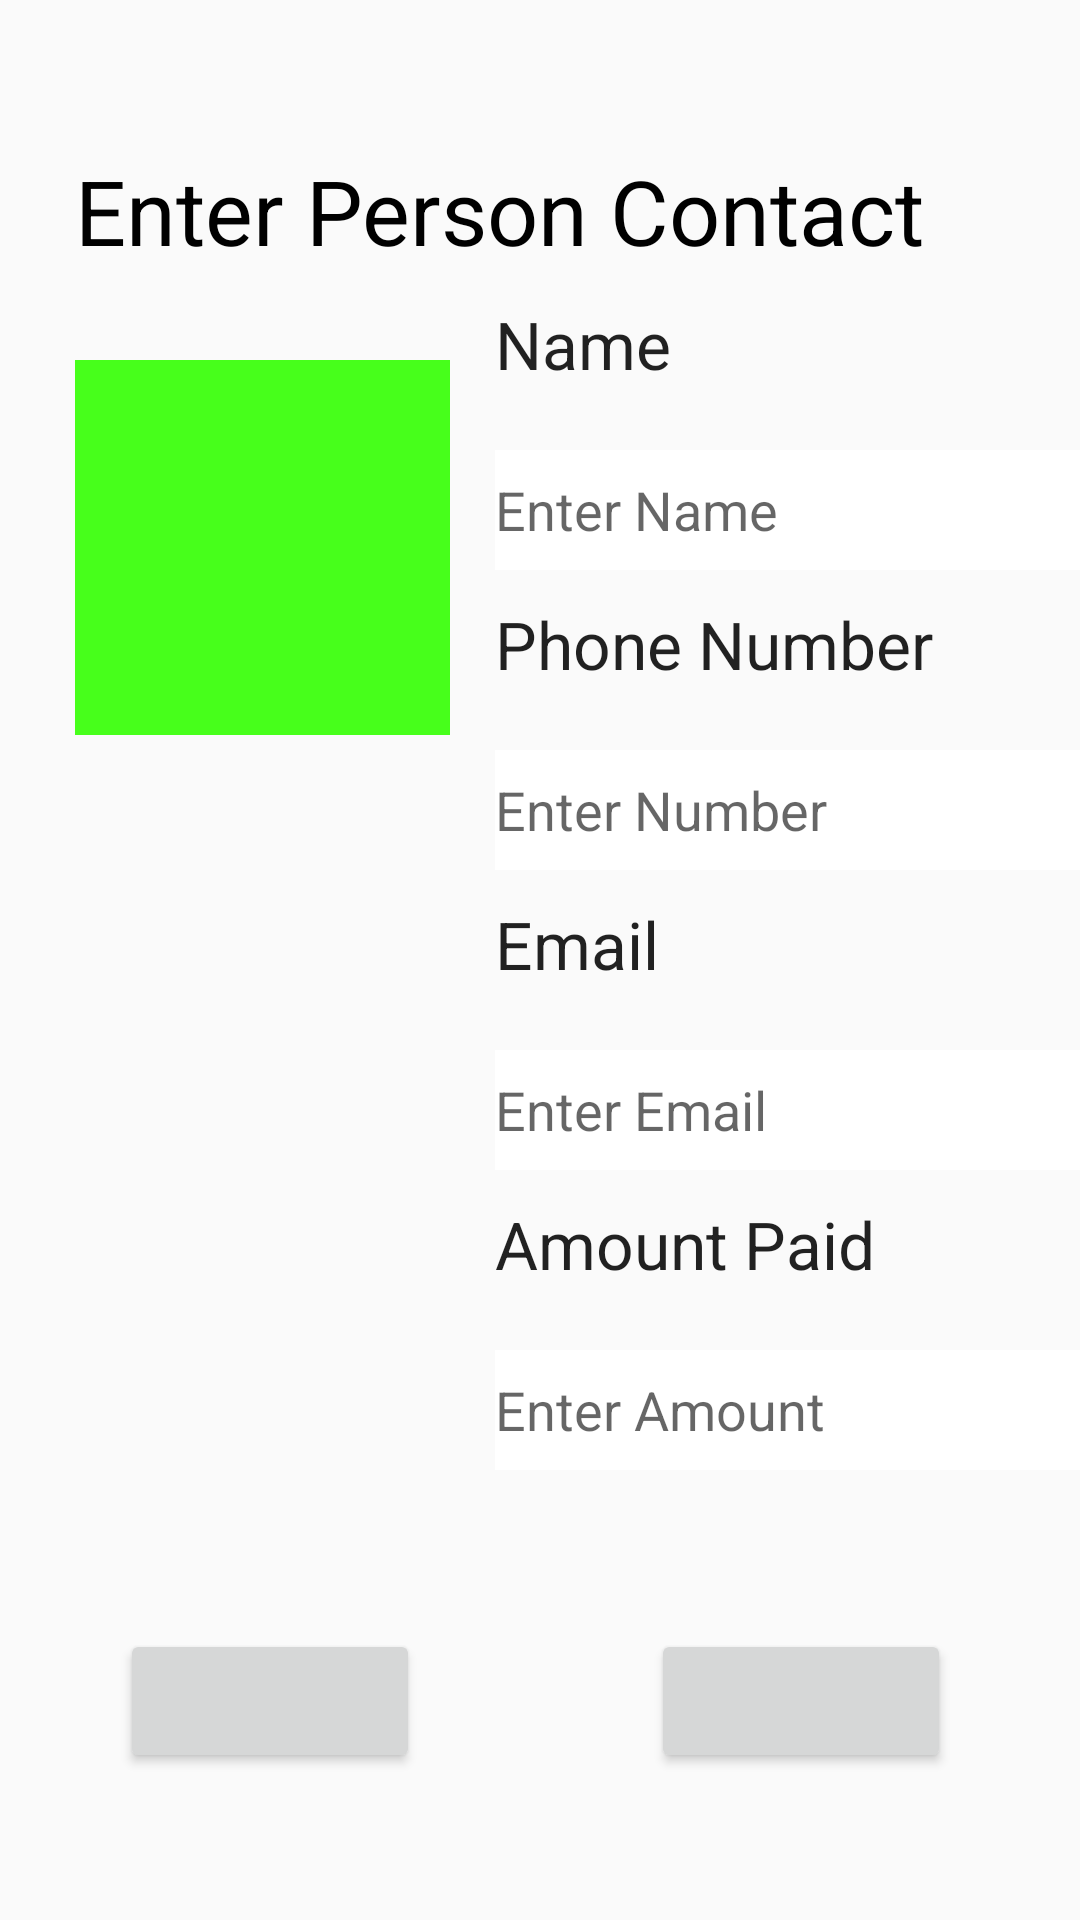

Android layout source for this screen:
<!-- AndroidManifest.xml: application theme AppTheme -->
<!-- res/layout/enter_person.xml -->
<?xml version="1.0" encoding="utf-8"?>
<ScrollView
    xmlns:android="http://schemas.android.com/apk/res/android"
    android:layout_width="fill_parent"
    android:layout_height="fill_parent"
    android:id="@+id/scroll_view">

<RelativeLayout xmlns:android="http://schemas.android.com/apk/res/android"
    android:layout_width="match_parent" android:layout_height="wrap_content"
    >

    <TextView
        android:layout_width="wrap_content"
        android:layout_height="wrap_content"
        android:ems="10"
        android:textAppearance="?android:attr/textAppearanceLarge"
        android:text="Enter Person Contact"
        android:id="@+id/person_contact_info"
        android:layout_alignParentTop="true"
        android:textSize="30sp"
        android:textColor="#000000"
        android:layout_marginTop="50dp"
        android:layout_marginLeft="25dp" />


    <ImageView
        android:layout_width="125dp"
        android:layout_height="125dp"
        android:id="@+id/imageView_person"
        android:layout_alignParentTop="true"
        android:layout_marginTop="120dp"
        android:layout_alignLeft="@+id/person_contact_info"
        android:layout_alignStart="@+id/person_contact_info"
        android:background="#ff47ff1b"/>


    <TextView
        android:layout_width="wrap_content"
        android:layout_height="wrap_content"
        android:ems="10"
        android:textAppearance="?android:attr/textAppearanceLarge"
        android:text="Name"
        android:id="@+id/person_name"
        android:layout_alignLeft="@+id/imageView_person"
        android:layout_alignStart="@+id/imageView_person"
        android:layout_marginTop="100dp"
        android:layout_marginLeft="140dp"
        android:layout_marginStart="140dp"
        android:layout_marginRight="10dp"
        />

    <EditText
        android:layout_width="wrap_content"
        android:layout_height="40dp"
        android:inputType="textPersonName"
        android:hint="Enter Name"
        android:background="#ffffff"
        android:layout_marginTop="150dp"
        android:id="@+id/enter_person_name"
        android:layout_alignParentTop="true"
        android:layout_alignLeft="@+id/person_name"
        android:layout_alignStart="@+id/person_name"
        android:layout_alignRight="@+id/person_name"
        android:layout_alignEnd="@+id/person_name"/>

    <TextView
        android:layout_width="wrap_content"
        android:layout_height="wrap_content"
        android:ems="10"
        android:textAppearance="?android:attr/textAppearanceLarge"
        android:text="Phone Number"
        android:id="@+id/person_phone"
        android:layout_marginTop="200dp"
        android:layout_alignLeft="@+id/enter_person_name"
        android:layout_alignStart="@+id/enter_person_name"
        android:layout_alignRight="@+id/enter_person_name"
        android:layout_alignEnd="@+id/enter_person_name"
        />

    <EditText
        android:layout_width="wrap_content"
        android:layout_height="40dp"
        android:inputType="textPersonName"
        android:hint="Enter Number"
        android:focusable="false"
        android:background="#ffffff"
        android:layout_marginTop="250dp"
        android:id="@+id/enter_person_number"
        android:layout_alignParentTop="true"
        android:layout_alignLeft="@+id/person_phone"
        android:layout_alignStart="@+id/person_phone"
        android:layout_alignRight="@+id/person_phone"
        android:layout_alignEnd="@+id/person_phone"/>

    <TextView
        android:layout_width="wrap_content"
        android:layout_height="wrap_content"
        android:ems="10"
        android:textAppearance="?android:attr/textAppearanceLarge"
        android:text="Email"
        android:id="@+id/person_email"
        android:layout_marginTop="300dp"
        android:layout_alignLeft="@+id/enter_person_number"
        android:layout_alignStart="@+id/enter_person_number"
        android:layout_alignRight="@+id/enter_person_number"
        android:layout_alignEnd="@+id/enter_person_number"
        />

    <EditText
        android:layout_width="wrap_content"
        android:layout_height="40dp"
        android:inputType="textPersonName"
        android:hint="Enter Email"
        android:background="#ffffff"
        android:layout_marginTop="350dp"
        android:id="@+id/enter_person_email"
        android:layout_alignParentTop="true"
        android:layout_alignLeft="@+id/person_email"
        android:layout_alignStart="@+id/person_email"
        android:layout_alignRight="@+id/person_email"
        android:layout_alignEnd="@+id/person_email"/>

    <TextView
        android:layout_width="wrap_content"
        android:layout_height="wrap_content"
        android:ems="10"
        android:textAppearance="?android:attr/textAppearanceLarge"
        android:text="Amount Paid"
        android:id="@+id/person_payment"
        android:layout_marginTop="400dp"
        android:layout_alignLeft="@+id/enter_person_email"
        android:layout_alignStart="@+id/enter_person_email"
        android:layout_alignRight="@+id/enter_person_email"
        android:layout_alignEnd="@+id/enter_person_email"
        />

    <EditText
        android:layout_width="wrap_content"
        android:layout_height="40dp"
        android:inputType="textPersonName"
        android:hint="Enter Amount"
        android:background="#ffffff"
        android:focusable="false"
        android:layout_marginTop="450dp"
        android:id="@+id/enter_person_amount_paid"
        android:layout_alignParentTop="true"
        android:layout_alignLeft="@+id/person_payment"
        android:layout_alignStart="@+id/person_payment"
        android:layout_alignRight="@+id/person_payment"
        android:layout_alignEnd="@+id/person_payment"/>

    <RelativeLayout
        android:id="@+id/Key_board_container"
        android:layout_width="wrap_content"
        android:layout_height="wrap_content"
        android:layout_below="@+id/enter_person_amount_paid"
        android:layout_centerHorizontal="true"
        android:layout_marginBottom="38dp"
        android:layout_marginTop="15dp"
        android:background="#ffffff" >
    </RelativeLayout>

    <Button
        android:layout_width="100dp"
        android:layout_height="wrap_content"
        android:id="@+id/button_cancel"
        android:layout_marginTop="0dp"
        android:layout_below="@+id/Key_board_container"
        android:layout_alignStart="@+id/imageView2"
        android:layout_alignLeft="@+id/imageView2"
        android:layout_marginLeft="40dp"
        android:layout_marginStart="40dp"
       />

    <Button
        android:layout_width="100dp"
        android:layout_height="wrap_content"
        android:id="@+id/button_next"
        android:layout_alignTop="@+id/button_cancel"
        android:layout_alignRight="@+id/enter_person_amount_paid"
        android:layout_alignEnd="@+id/enter_person_amount_paid"
        android:layout_marginRight="43dp"
        android:layout_marginEnd="43dp"
       />

</RelativeLayout>

</ScrollView>
<!-- resources referenced by this layout -->
<resources>
  <style name="AppTheme" parent="Theme.AppCompat.Light.NoActionBar">
      
      </style>
</resources>
